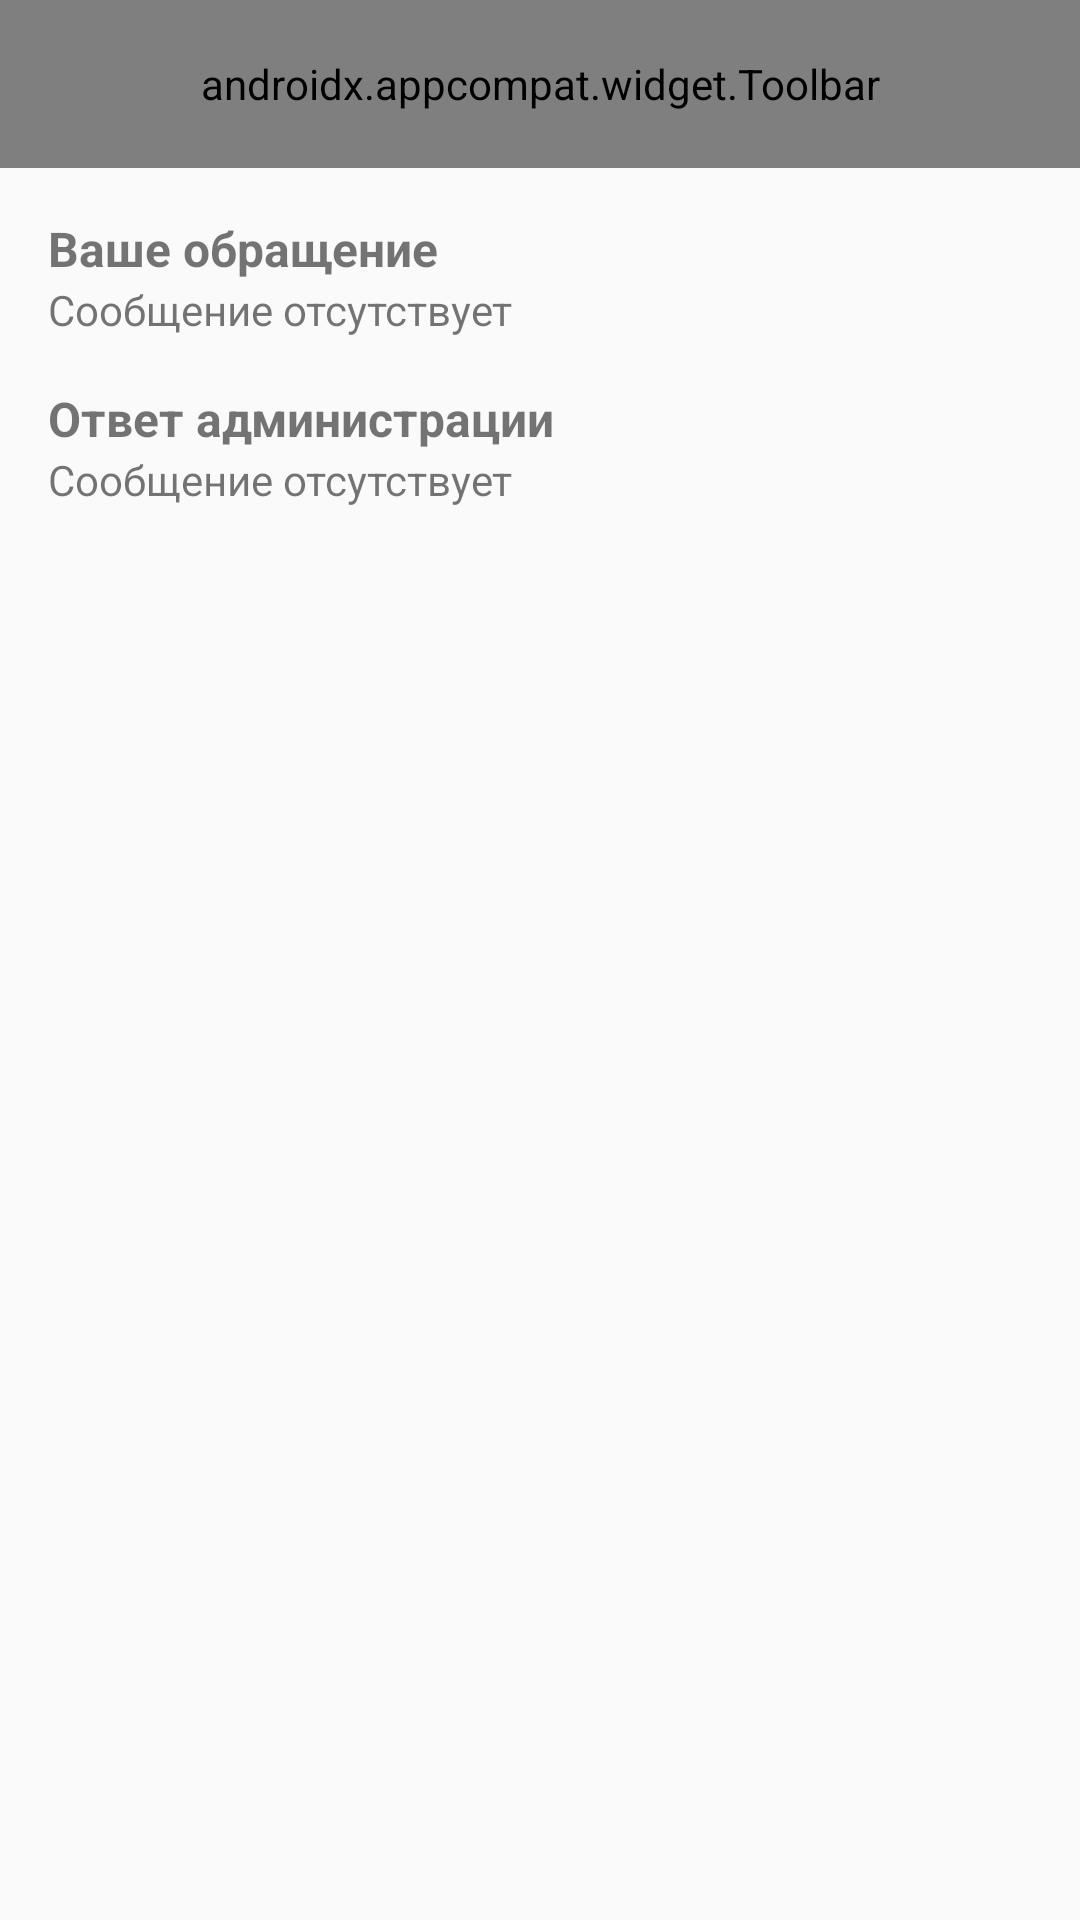

Layout XML and referenced resources for this Android screen:
<!-- AndroidManifest.xml: application theme AppTheme -->
<!-- res/layout/dialog_message_show.xml -->
<?xml version="1.0" encoding="utf-8"?>
<LinearLayout xmlns:android="http://schemas.android.com/apk/res/android"
    xmlns:app="http://schemas.android.com/apk/res-auto"
    xmlns:tools="http://schemas.android.com/tools"
    android:layout_width="match_parent"
    android:layout_height="wrap_content"
    android:orientation="vertical">

    <android.support.v7.widget.Toolbar
        android:id="@+id/toolbar"
        android:layout_width="match_parent"
        android:layout_height="?attr/actionBarSize"
        android:background="@color/colorPrimary"
        app:title="Обращение"
        app:titleTextColor="@color/md_dark_primary_text" />

    <android.support.v4.widget.NestedScrollView
        android:layout_width="match_parent"
        android:layout_height="wrap_content">

        <LinearLayout
            android:layout_width="match_parent"
            android:layout_height="wrap_content"
            android:orientation="vertical"
            android:padding="16dp">

            <TextView
                android:layout_width="match_parent"
                android:layout_height="wrap_content"
                android:text="Ваше обращение"
                android:textColor="@color/md_light_primary_text"
                android:textSize="16sp"
                android:textStyle="bold" />

            <TextView
                android:id="@+id/tv_message_user"
                android:layout_width="match_parent"
                android:layout_height="wrap_content"
                android:text="Сообщение отсутствует"
                android:textColor="@color/md_light_primary_text" />

            <TextView
                android:layout_width="match_parent"
                android:layout_height="wrap_content"
                android:layout_marginTop="16dp"
                android:text="Ответ администрации"
                android:textColor="@color/md_light_primary_text"
                android:textSize="16sp"
                android:textStyle="bold" />

            <TextView
                android:id="@+id/tv_message_answer"
                android:layout_width="match_parent"
                android:layout_height="wrap_content"
                android:text="Сообщение отсутствует"
                android:textColor="@color/md_light_primary_text" />
        </LinearLayout>
    </android.support.v4.widget.NestedScrollView>
</LinearLayout>
<!-- resources referenced by this layout -->
<resources>
  <color name="colorPrimary">#2d7dc2</color>
  <style name="AppTheme" parent="Theme.AppCompat.Light.NoActionBar">
          <item name="colorPrimary">@color/colorPrimary</item>
          <item name="colorPrimaryDark">@color/colorPrimaryDark</item>
          <item name="colorAccent">@color/colorAccent</item>
  
          <item name="android:spinnerStyle">@style/Spinner</item>
      </style>
  <color name="colorPrimaryDark">#1e6198</color>
  <color name="colorAccent">#00881e</color>
  <style name="Spinner" parent="Base.Widget.AppCompat.Spinner">
          <item name="popupTheme">@style/AppTheme.PopupTheme</item>
      </style>
  <style name="AppTheme.PopupTheme" parent="@style/ThemeOverlay.AppCompat.Light">
          
      </style>
</resources>
